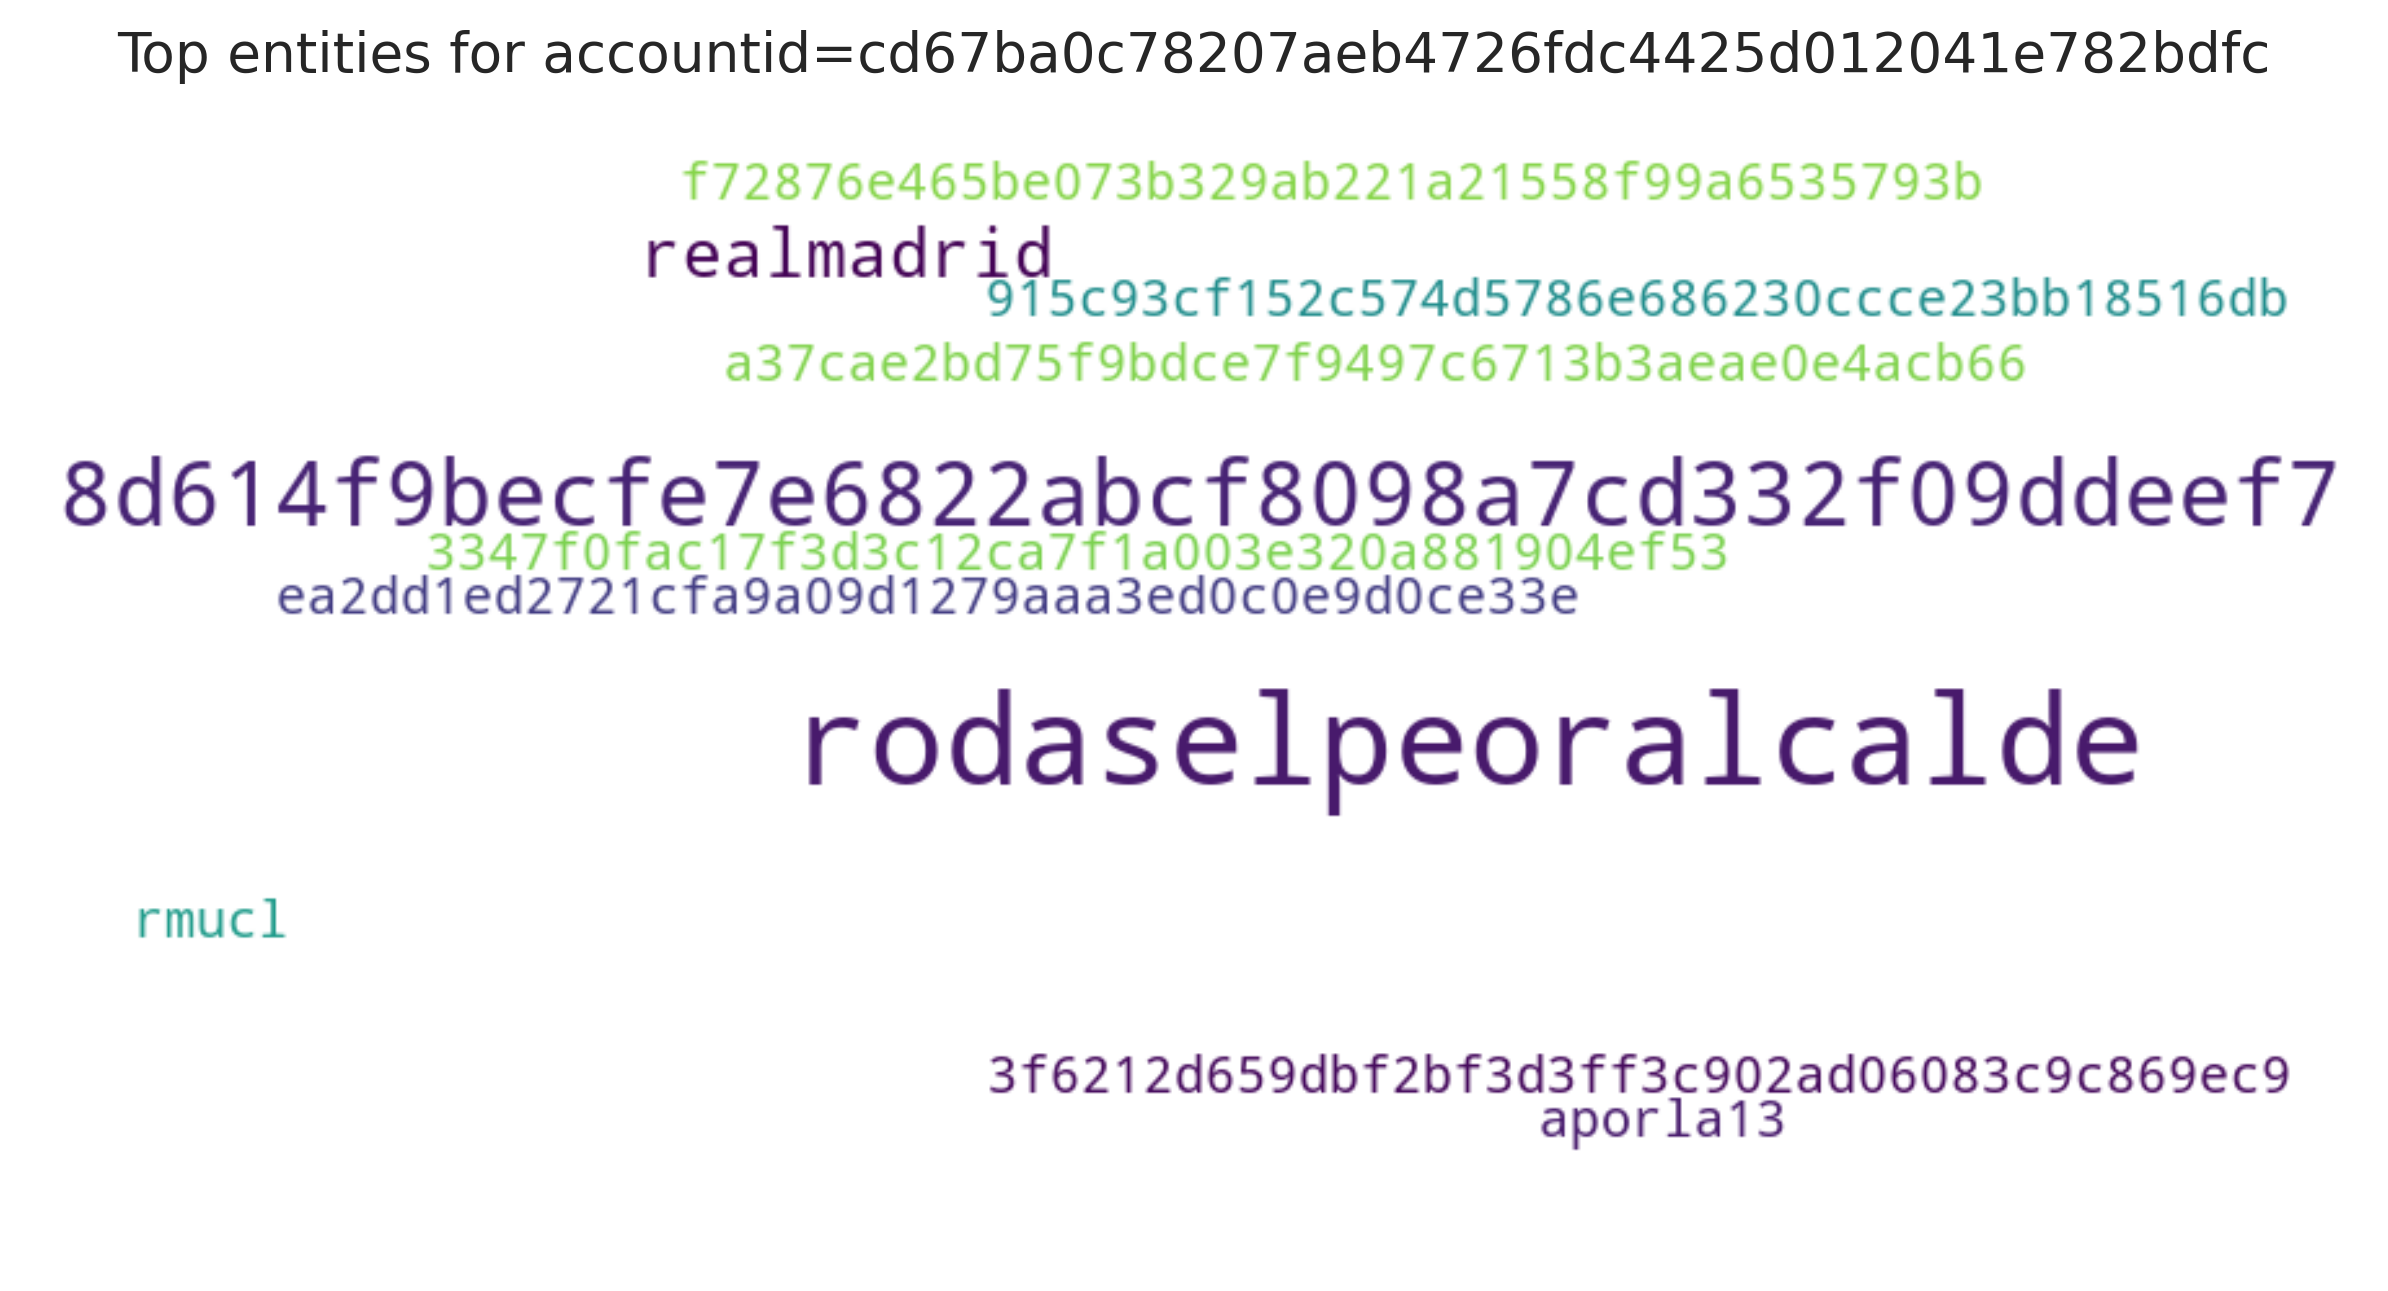

The table this chart was drawn from, first rows:
entity, count
rodaselpeoralcalde, 4
8d614f9becfe7e6822abcf8098a7cd332f09ddee…, 4
realmadrid, 2
rmucl, 1
aporla13, 1
a37cae2bd75f9bdce7f9497c6713b3aeae0e4acb…, 1
f72876e465be073b329ab221a21558f99a653579…, 1
915c93cf152c574d5786e686230ccce23bb18516…, 1
ea2dd1ed2721cfa9a09d1279aaa3ed0c0e9d0ce3…, 1
3f6212d659dbf2bf3d3ff3c902ad06083c9c869e…, 1
3347f0fac17f3d3c12ca7f1a003e320a881904ef…, 1
